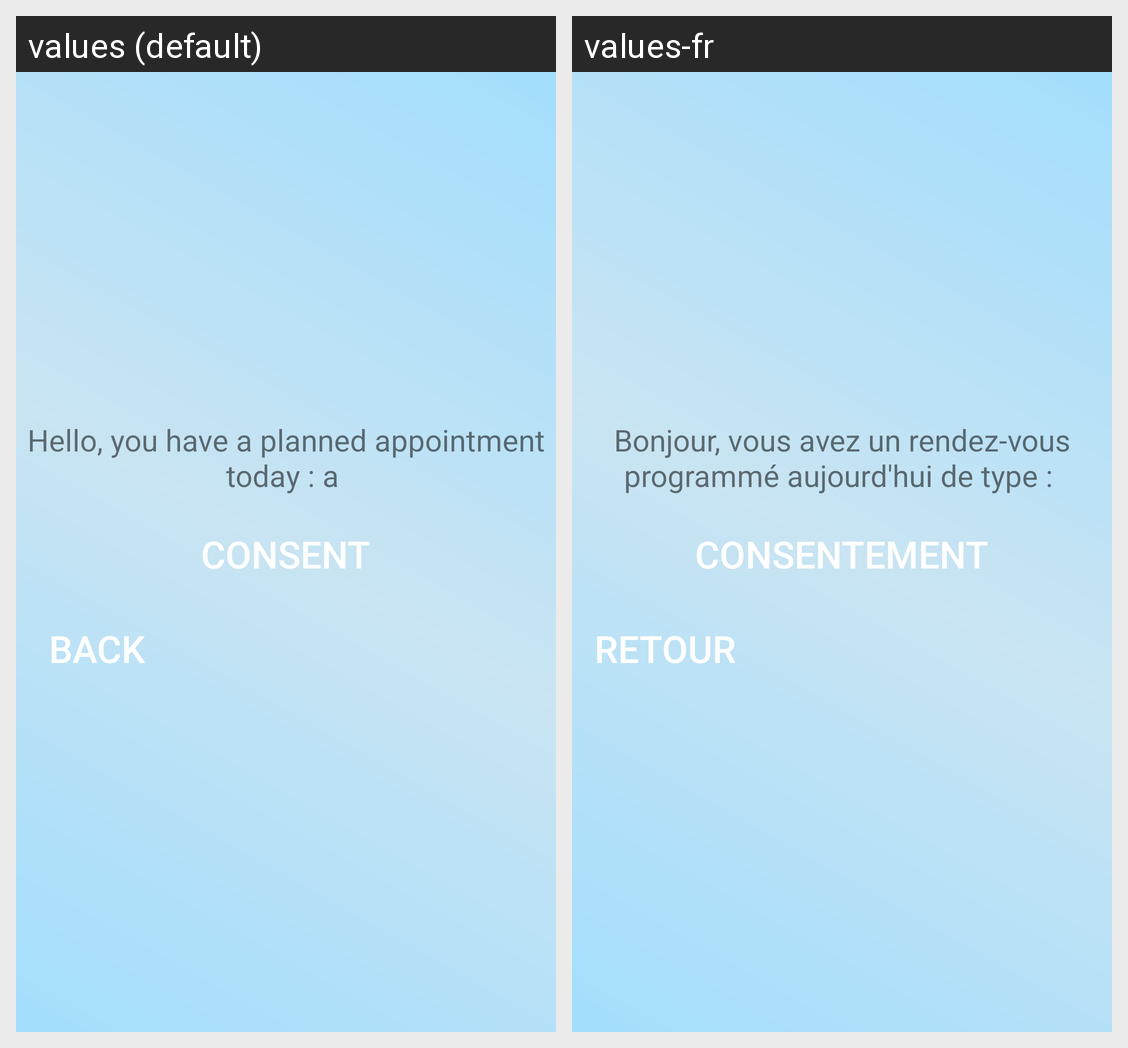

Locale-by-locale string values for the Android screen shown in this grid:
Android screen res/layout/rdv_list.xml rendered under 2 locales, left to right: values (default), values-fr. Device: Nexus 5 (rendered at 1080×1920; each locale shown at half size, 540×960, under a caption strip naming it); theme AppTheme.
Strings drawn on this screen, with the default value and each locale's value (text and hints the layout hard-codes, and strings that could not be matched under every locale, appear in the picture but are not listed):

rendezvous
  values: Hello, you have a planned appointment today : a 
  values-fr: Bonjour, vous avez un rendez-vous programmé aujourd'hui de type : 

consentForm
  values: Consent
  values-fr: consentement

back
  values: Back
  values-fr: Retour
